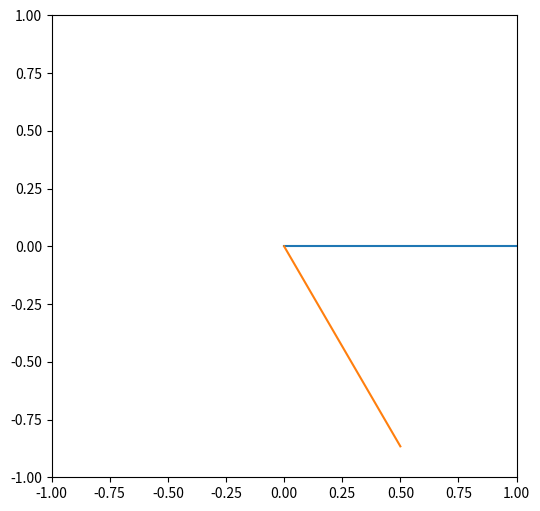

This figure's Python source:
import numpy as np
import matplotlib.pyplot as plt
def Plot (v):
    x = np.array([0, v[0][0]])
    y = np.array([0, v[1][0]])
    plt.plot(x, y)
pi = np.pi
theta = pi / 3
v = [[1],[0]]
R = [[np.cos(theta), np.sin(theta)], [-np.sin(theta), np.cos(theta)]]
v0 = np.dot(R, v)
plt.figure(figsize = (6,6), dpi = 80)
plt.xlim(-1, 1)
plt.ylim(-1, 1)
Plot(v)
Plot(v0)
plt.show()
# rotate the vector clockwise by theta